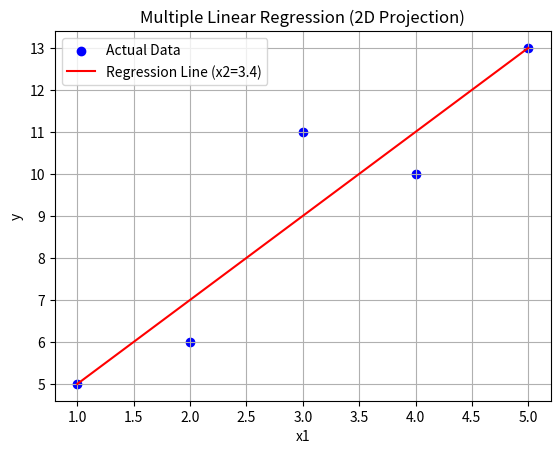

Source code (Python):
import matplotlib.pyplot as plt

X=[
    [1,2],
    [2,3],
    [4,3],
    [3,5],
    [5,4]
]
#list of input vectors with two features x1 & x2

Y=[5,6,10,11,13]
#y is the list of target/output values corresponding to each vector in X

n=len(X) #number of samples/data-points
num_features=len(X[0]) #number of features each input has (in this case 2)

means = [sum(x[i] for x in X)/n for i in range(num_features)] #a list of means for each feature across all samples
mean_y=sum(Y)/n #mean of the target/output values

coefficients = []
for j in range(num_features): 
    numerator = sum((X[i][j] - means[j]) * (Y[i] - mean_y) for i in range(n)) #numerator of the slope for feature j
    denominator = sum((X[i][j] - means[j])**2 for i in range(n)) #denominator of the slope for feature j
    coefficients.append(numerator/denominator) #slope for feature j

intercept = mean_y - sum(coefficients[j] * means[j] for j in range(num_features)) #intercept of the regression line

#y=b0+b1x1+b2x2
def predict(features): 
    return intercept + sum(coefficients[i] * features[i] for i in range(len(features))) #predicts the output value for a given input vector

print("Predicted values: ")
for i in range(n): 
    print(f"X={X[i]}, predicted Y={predict(X[i])}") #prints the predicted output value for each input vector in X


predicted_y = [predict(x) for x in X]

mse = sum((Y[i] - predicted_y[i]) ** 2 for i in range(n)) / n
rmse = mse ** 0.5
ss_total = sum((Y[i] - mean_y) ** 2 for i in range(n))
ss_res = sum((Y[i] - predicted_y[i]) ** 2 for i in range(n))
r2 = 1 - (ss_res / ss_total)

print("Intercept (b0):", intercept)
for i, coef in enumerate(coefficients):
    print(f"Coefficient b{i+1}: {coef}")
print(f"\nMSE: {mse:.3f}")
print(f"RMSE: {rmse:.3f}")
print(f"R² Score: {r2:.3f}")

x1 = [row[0] for row in X]
x2_fixed = sum(row[1] for row in X) / n  # average x2 to fix it

x1_range = list(range(min(x1), max(x1) + 1))
regression_line = [predict([val, x2_fixed]) for val in x1_range]

# Scatter actual points (colored)
plt.scatter(x1, Y, color='blue', label='Actual Data')

# Plot regression line by fixing x2
plt.plot(x1_range, regression_line, color='red', label=f'Regression Line (x2={x2_fixed:.1f})')

plt.xlabel('x1')
plt.ylabel('y')
plt.title('Multiple Linear Regression (2D Projection)')
plt.legend()
plt.grid(True)
plt.show()
